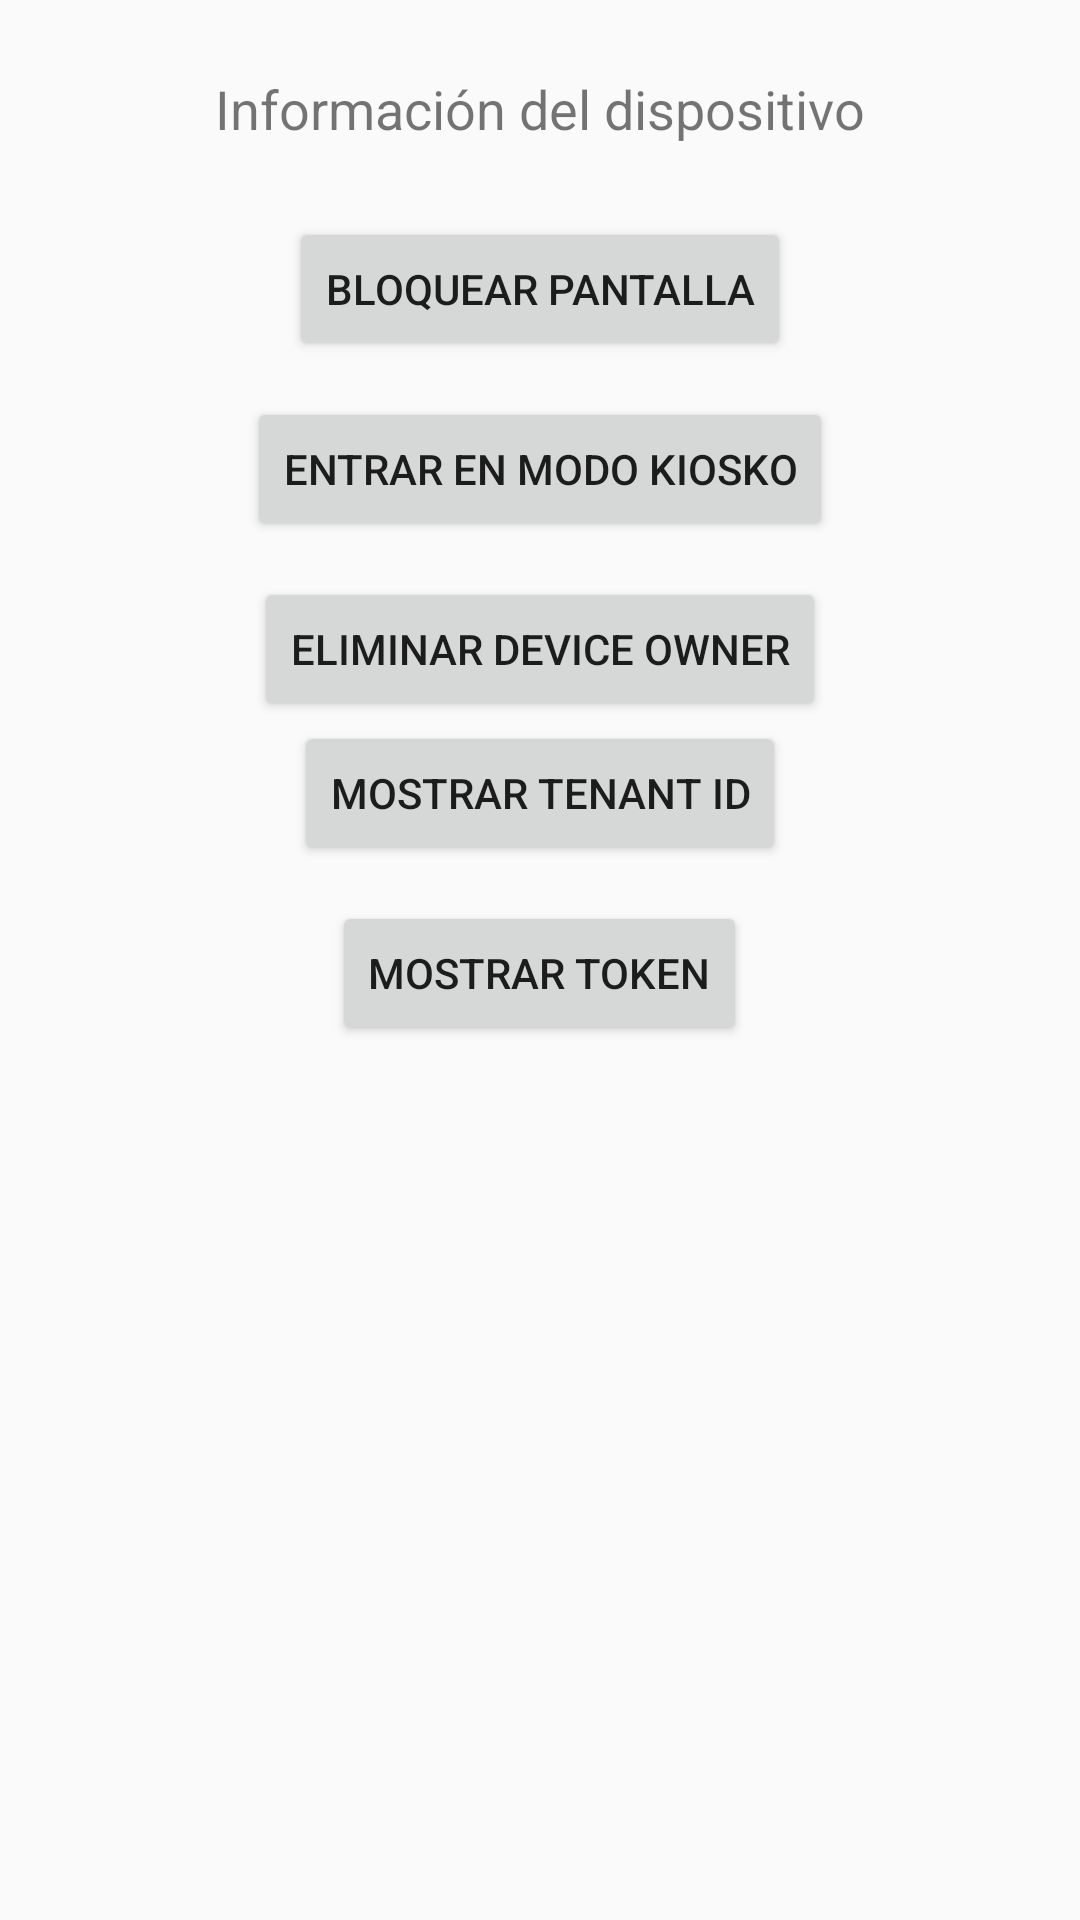

Produce the Android XML layout that renders to this screen, including the resource entries it uses.
<!-- AndroidManifest.xml: application theme AppTheme -->
<!-- res/layout/activity_debug.xml -->
<?xml version="1.0" encoding="utf-8"?>
<ScrollView xmlns:android="http://schemas.android.com/apk/res/android"
    android:layout_width="match_parent"
    android:layout_height="match_parent"
    android:padding="24dp">

    <LinearLayout
        android:layout_width="match_parent"
        android:layout_height="wrap_content"
        android:orientation="vertical"
        android:gravity="center_horizontal">

        <TextView
            android:id="@+id/device_info"
            android:layout_width="wrap_content"
            android:layout_height="wrap_content"
            android:text="Información del dispositivo"
            android:textSize="18sp"
            android:layout_marginBottom="24dp" />

        <Button
            android:id="@+id/lock_screen_button"
            android:layout_width="wrap_content"
            android:layout_height="wrap_content"
            android:text="Bloquear pantalla"
            android:layout_marginBottom="12dp" />

        <Button
            android:id="@+id/kiosk_mode_button"
            android:layout_width="wrap_content"
            android:layout_height="wrap_content"
            android:text="Entrar en modo kiosko"
            android:layout_marginBottom="12dp" />

        <Button
            android:id="@+id/remove_do_button"
            android:layout_width="wrap_content"
            android:layout_height="wrap_content"
            android:text="Eliminar Device Owner" />

        <Button
            android:id="@+id/show_tenant_button"
            android:layout_width="wrap_content"
            android:layout_height="wrap_content"
            android:text="Mostrar Tenant ID"
            android:layout_marginBottom="12dp" />

        <Button
            android:id="@+id/show_token_button"
            android:layout_width="wrap_content"
            android:layout_height="wrap_content"
            android:text="Mostrar Token"
            android:layout_marginBottom="12dp" />
    </LinearLayout>
</ScrollView>
<!-- resources referenced by this layout -->
<resources>
  <style name="AppTheme" parent="Theme.AppCompat.DayNight.NoActionBar">
          
          <item name="android:editTextBackground">@drawable/rn_edit_text_material</item>
      </style>
</resources>
